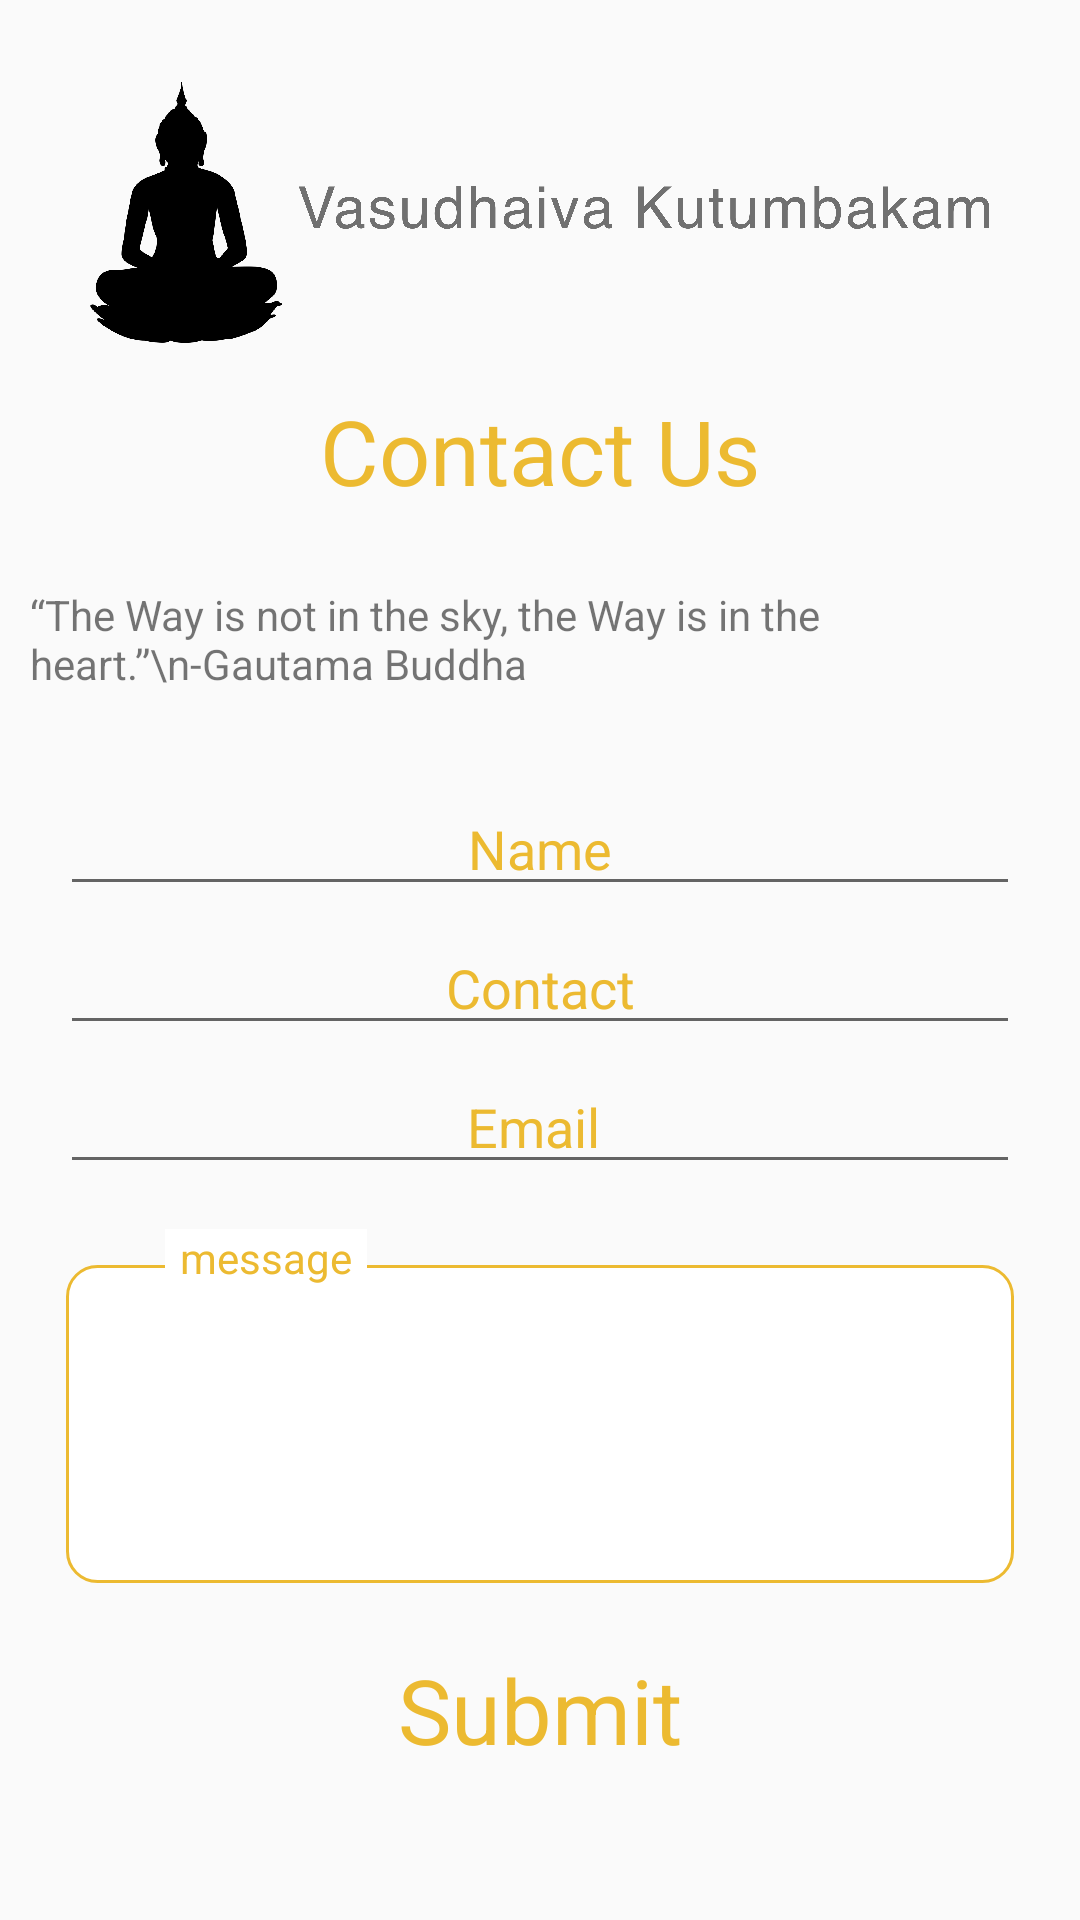

Reconstruct the res/layout file that produces this screen, plus the resources it refers to.
<!-- AndroidManifest.xml: application theme AppTheme.NoActionBar -->
<!-- res/layout/activity_contactus.xml -->
<?xml version="1.0" encoding="utf-8"?>
<androidx.constraintlayout.widget.ConstraintLayout xmlns:android="http://schemas.android.com/apk/res/android"
    xmlns:app="http://schemas.android.com/apk/res-auto"
    xmlns:tools="http://schemas.android.com/tools"
    android:layout_width="match_parent"
    android:layout_height="match_parent"
    tools:context=".Contactus">

    <ScrollView
        android:id="@+id/scrollView2"
        android:layout_width="match_parent"
        android:layout_height="match_parent"
        android:scrollbars="horizontal"
        app:layout_constraintBottom_toBottomOf="parent"
        app:layout_constraintEnd_toEndOf="parent"
        app:layout_constraintStart_toStartOf="parent"
        app:layout_constraintTop_toTopOf="parent">


        <LinearLayout
            android:layout_width="match_parent"
            android:layout_height="wrap_content"
            android:gravity="center"
            android:orientation="vertical"
            app:layout_constraintEnd_toEndOf="parent"
            app:layout_constraintHorizontal_bias="0.0"
            app:layout_constraintStart_toStartOf="parent"
            app:layout_constraintTop_toBottomOf="@+id/imageView">

            <ImageView
                android:id="@+id/imageView"
                android:layout_width="wrap_content"
                android:layout_height="90dp"
                android:layout_marginTop="25dp"
                app:layout_constraintEnd_toEndOf="parent"
                app:layout_constraintStart_toStartOf="parent"
                app:layout_constraintTop_toTopOf="parent"
                app:srcCompat="@drawable/img2" />

            <TextView
                android:id="@+id/textView2"
                android:layout_width="wrap_content"
                android:layout_height="wrap_content"
                android:layout_margin="15dp"
                android:text="Contact Us"
                android:textColor="@color/colorAccent"
                android:textSize="30dp"
                app:layout_constraintEnd_toEndOf="parent"
                app:layout_constraintStart_toStartOf="parent"
                app:layout_constraintTop_toBottomOf="@+id/imageView" />


            <TextView
                android:id="@+id/quote"
                android:layout_width="wrap_content"
                android:layout_height="wrap_content"
                android:padding="10dp"
                android:layout_marginBottom="20dp"
                android:text="“The Way is not in the sky, the Way is in the heart.”\n-Gautama Buddha"
                app:layout_constraintEnd_toEndOf="parent"
                app:layout_constraintStart_toStartOf="parent"
                app:layout_constraintTop_toBottomOf="@+id/textView2" />


            <EditText
                android:id="@+id/contactname"
                android:layout_width="match_parent"
                android:layout_height="wrap_content"
                android:layout_marginStart="20dp"
                android:layout_marginEnd="20dp"
                android:layout_marginBottom="5dp"
                android:gravity="center"
                android:hint="Name"
                android:textColor="@color/colorAccent"
                android:textColorHint="@color/colorAccent" />

            <EditText
                android:id="@+id/contactcontact"
                android:layout_width="match_parent"
                android:layout_height="wrap_content"
                android:layout_marginStart="20dp"
                android:layout_marginEnd="20dp"
                android:layout_marginBottom="5dp"
                android:gravity="center"
                android:hint="Contact"
                android:textColor="@color/colorAccent"
                android:textColorHint="@color/colorAccent" />

            <EditText
                android:id="@+id/contactusemail"
                android:layout_width="match_parent"
                android:layout_height="wrap_content"
                android:layout_marginStart="20dp"
                android:layout_marginEnd="20dp"
                android:layout_marginBottom="5dp"
                android:gravity="center"
                android:hint="Email "
                android:textColor="@color/colorAccent"
                android:textColorHint="@color/colorAccent" />

            <RelativeLayout
                android:layout_width="match_parent"
                android:layout_height="150dp"
                android:padding="10dp">

                <EditText
                    android:id="@+id/message"
                    android:layout_width="match_parent"
                    android:layout_height="100dp"
                    android:layout_alignParentTop="true"
                    android:layout_alignParentBottom="true"
                    android:layout_margin="12dp"
                    android:background="@drawable/roundedback"
                    android:gravity="center"
                    android:scrollbars="vertical" />


                <TextView
                    android:layout_width="wrap_content"
                    android:layout_height="wrap_content"
                    android:layout_alignParentStart="true"
                    android:layout_alignParentTop="true"
                    android:layout_marginStart="45dp"
                    android:background="@color/colorWhite"
                    android:paddingLeft="5dp"
                    android:paddingRight="5dp"
                    android:text="message"
                    android:textColor="@color/colorAccent"
                    android:textSize="14dp" />

            </RelativeLayout>


            <TextView
                android:id="@+id/contactussubmit"
                android:layout_width="wrap_content"
                android:layout_height="wrap_content"
                android:text="Submit"
                android:textColor="@color/colorAccent"
                android:textSize="30dp" />

        </LinearLayout>

    </ScrollView>


</androidx.constraintlayout.widget.ConstraintLayout>
<!-- resources referenced by this layout -->
<resources>
  <color name="colorAccent">#ecba31</color>
  <color name="colorWhite">#FFFFFF</color>
  <!-- drawable img2: png bitmap (drawable, 506566 bytes) -->
  <!-- drawable roundedback (drawable) -->
  <?xml version="1.0" encoding="utf-8"?>
  <shape xmlns:android="http://schemas.android.com/apk/res/android">
  
      <solid android:color="@color/colorWhite"/>
      <stroke android:color="@color/colorAccent" android:width="1dp"/>
      <corners android:bottomLeftRadius="10dp"
                 android:topLeftRadius="10dp"
                   android:bottomRightRadius="10dp"
                     android:topRightRadius="10dp"/>
  
  </shape>
  <style name="AppTheme.NoActionBar" parent="Theme.AppCompat.Light.DarkActionBar">
          
          <item name="colorPrimary">@color/colorAccent</item>
          <item name="colorPrimaryDark">@color/colorPrimaryDark</item>
          <item name="colorAccent">@color/colorAccent</item>
  
  
      </style>
  <color name="colorPrimaryDark">#000000</color>
</resources>
